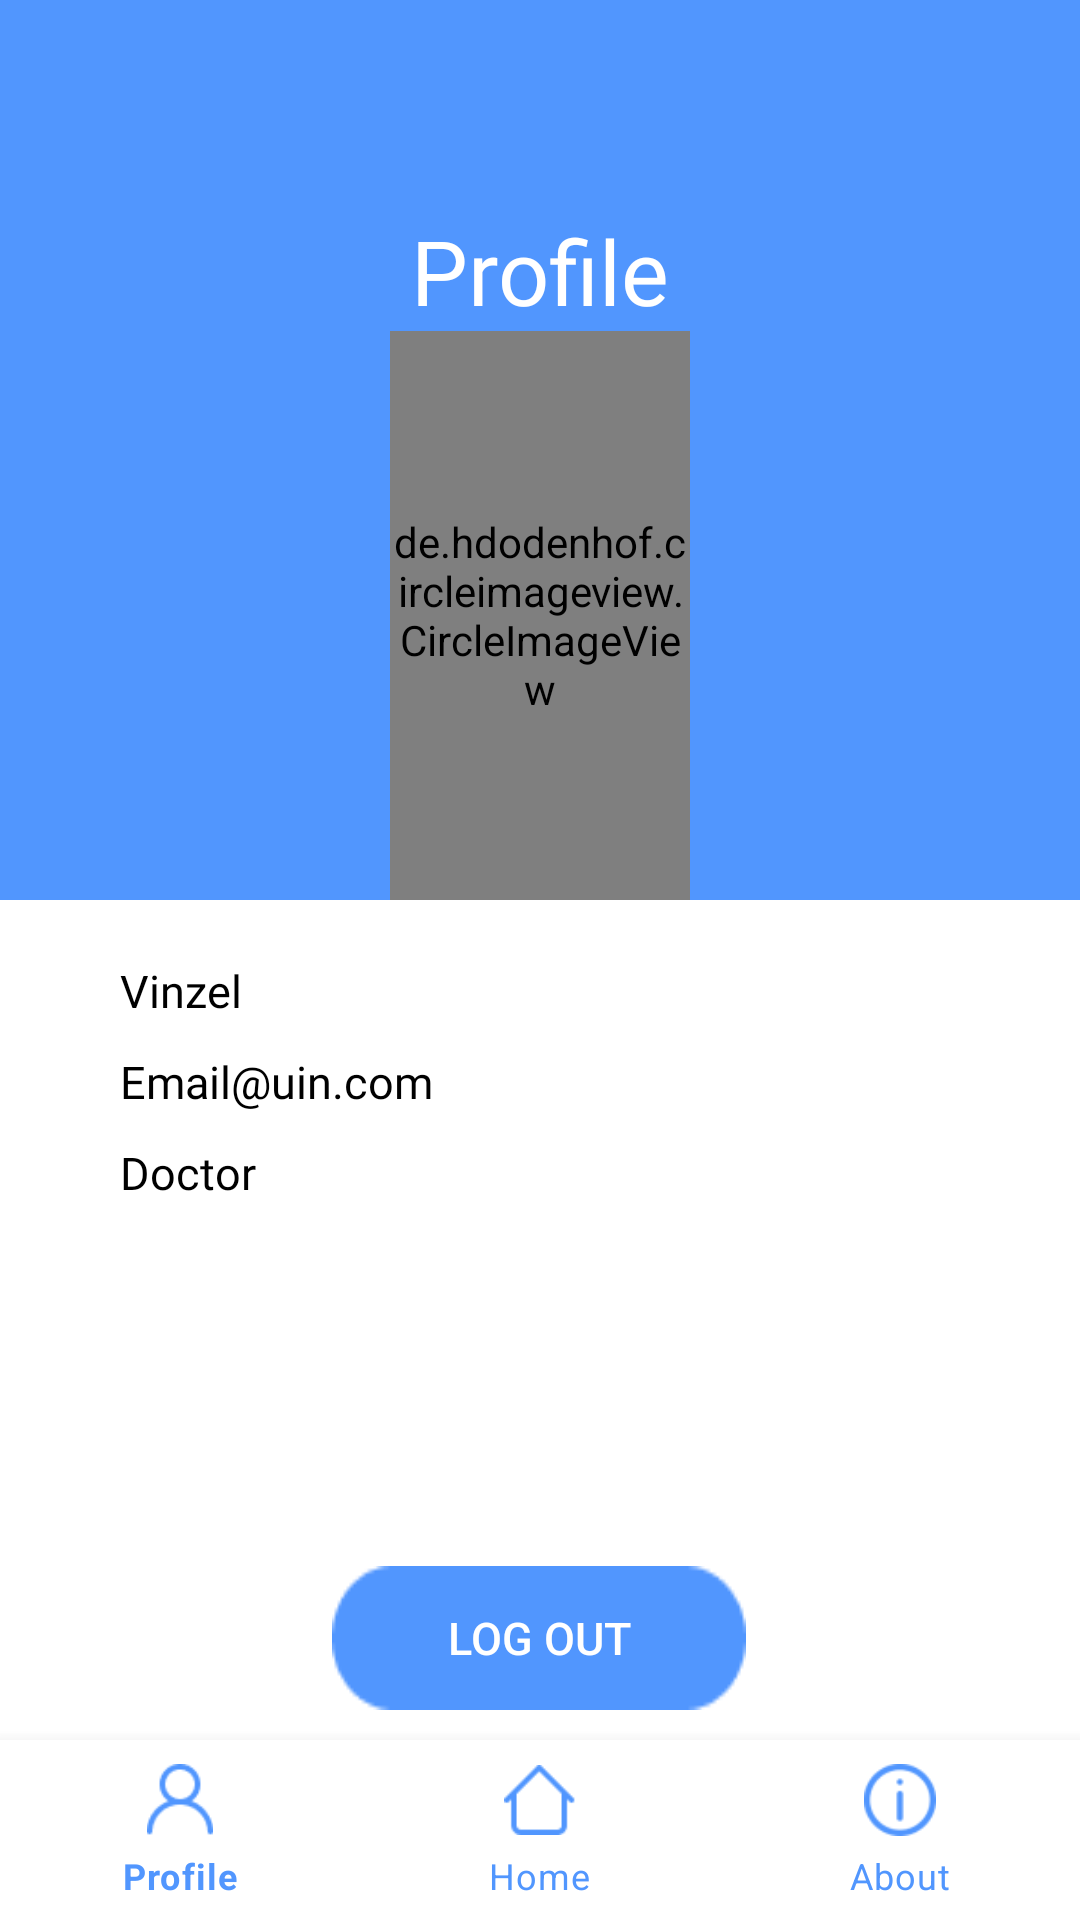

This screen was rendered from an Android layout file. Write that file and the resources it references.
<!-- AndroidManifest.xml: application theme Theme.LombaApp -->
<!-- res/layout/activity_profile.xml -->
<?xml version="1.0" encoding="utf-8"?>
<androidx.constraintlayout.widget.ConstraintLayout
    xmlns:android="http://schemas.android.com/apk/res/android"
    xmlns:app="http://schemas.android.com/apk/res-auto"
    xmlns:tools="http://schemas.android.com/tools"
    android:background="@color/white"
    android:layout_width="match_parent"
    android:layout_height="match_parent"
    tools:context=".Profile">

    <RelativeLayout
        android:id="@+id/rl1"
        android:layout_width="match_parent"
        android:layout_height="300dp"
        android:background="@color/main"
        app:layout_constraintEnd_toEndOf="parent"
        app:layout_constraintStart_toStartOf="parent"
        app:layout_constraintTop_toTopOf="parent">

        <TextView
            android:id="@+id/tvText"
            android:layout_width="match_parent"
            android:layout_height="wrap_content"
            android:fontFamily="@font/poppins_medium"
            android:layout_marginTop="70dp"
            android:text="Profile"
            android:textAlignment="center"
            android:textColor="@color/white"
            android:textSize="30sp" />

        <de.hdodenhof.circleimageview.CircleImageView
            android:id="@+id/ivProfile"
            android:layout_below="@+id/tvText"
            android:layout_centerHorizontal="true"
            android:layout_alignParentBottom="true"
            android:layout_width="100dp"
            android:layout_height="100dp"
            app:civ_border_width="3dp"
            app:civ_border_color="@color/white"
            android:src="@color/white"/>

    </RelativeLayout>

    <RelativeLayout
        android:layout_width="match_parent"
        android:layout_height="0dp"
        android:paddingTop="20dp"
        app:layout_constraintBottom_toTopOf="@+id/btnSignOut"
        app:layout_constraintEnd_toEndOf="parent"
        app:layout_constraintStart_toStartOf="parent"
        app:layout_constraintTop_toBottomOf="@+id/rl1">

        <TextView
            android:id="@+id/tvName"
            android:layout_width="match_parent"
            android:layout_height="wrap_content"
            android:fontFamily="@font/poppins_medium"
            android:text="Vinzel"
            android:textColor="@color/black"
            android:layout_marginStart="20dp"
            android:layout_marginEnd="20dp"
            android:paddingStart="20dp"
            android:paddingEnd="20dp"
            android:textSize="15sp" />

        <TextView
            android:id="@+id/tvEmail"
            android:layout_below="@+id/tvName"
            android:layout_width="match_parent"
            android:layout_height="wrap_content"
            android:layout_marginTop="10dp"
            android:fontFamily="@font/poppins_medium"
            android:text="Email@uin.com"
            android:layout_marginStart="20dp"
            android:layout_marginEnd="20dp"
            android:paddingStart="20dp"
            android:paddingEnd="20dp"
            android:textColor="@color/black"
            android:textSize="15sp" />

        <TextView
            android:id="@+id/tvRole"
            android:layout_below="@+id/tvEmail"
            android:layout_width="match_parent"
            android:layout_height="wrap_content"
            android:layout_marginTop="10dp"
            android:fontFamily="@font/poppins_medium"
            android:text="Doctor"
            android:layout_marginStart="20dp"
            android:layout_marginEnd="20dp"
            android:paddingStart="20dp"
            android:paddingEnd="20dp"
            android:textColor="@color/black"
            android:textSize="15sp" />

    </RelativeLayout>

    <androidx.appcompat.widget.AppCompatButton
        android:id="@+id/btnSignOut"
        android:layout_width="wrap_content"
        android:layout_height="wrap_content"
        android:background="@drawable/button_1"
        android:text="Log Out"
        android:textColor="@color/white"
        android:textSize="15sp"
        android:layout_marginBottom="10dp"
        app:layout_constraintBottom_toTopOf="@+id/bNavbar"
        app:layout_constraintEnd_toEndOf="parent"
        app:layout_constraintHorizontal_bias="0.498"
        app:layout_constraintStart_toStartOf="parent" />

    <com.google.android.material.bottomnavigation.BottomNavigationView
        android:id="@+id/bNavbar"
        android:layout_width="match_parent"
        android:layout_height="60dp"
        android:background="@color/white"
        app:layout_constraintBottom_toBottomOf="parent"
        app:layout_constraintEnd_toEndOf="parent"
        app:layout_constraintStart_toStartOf="parent"
        app:itemActiveIndicatorStyle="@color/main"
        app:itemIconTint="@color/main"
        app:itemTextColor="@color/main"
        app:labelVisibilityMode="labeled"
        app:menu="@menu/navbar_menu" />


</androidx.constraintlayout.widget.ConstraintLayout>
<!-- resources referenced by this layout -->
<resources>
  <color name="black">#FF000000</color>
  <color name="main">#5196FE</color>
  <color name="white">#FFFFFFFF</color>
  <!-- drawable button_1: png bitmap (drawable, 824 bytes) -->
  <style name="Theme.LombaApp" parent="Theme.MaterialComponents.DayNight.NoActionBar">
          
          <item name="colorPrimary">@color/main</item>
          <item name="colorPrimaryVariant">@color/main</item>
          <item name="colorOnPrimary">@color/main</item>
          
          <item name="colorSecondary">@color/main</item>
          <item name="colorSecondaryVariant">@color/main</item>
          <item name="colorOnSecondary">@color/main</item>
          
          <item name="android:statusBarColor">?attr/colorPrimaryVariant</item>
          
      </style>
</resources>
